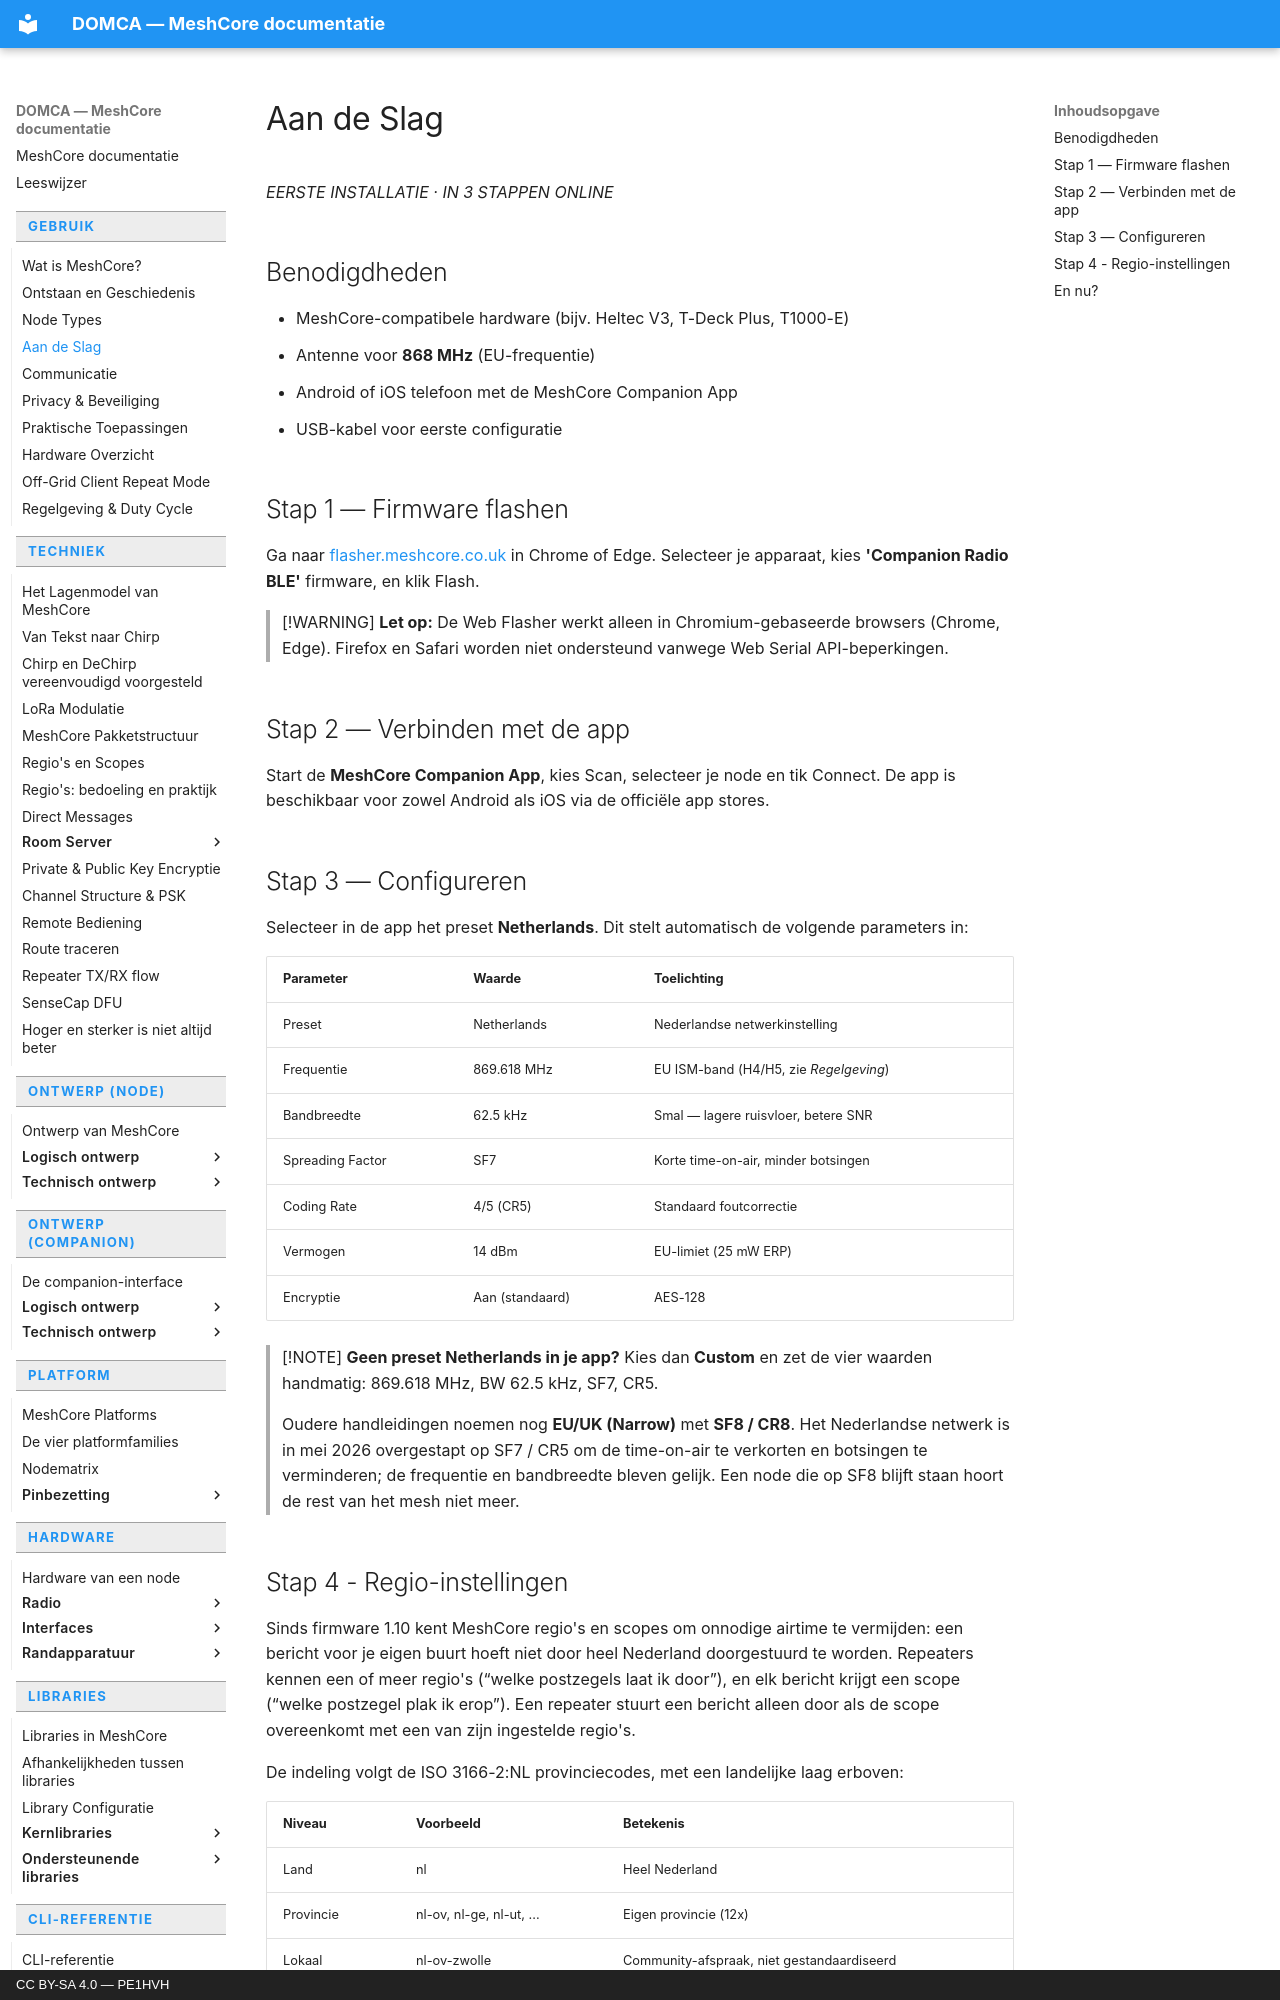

repository: pe1hvh/meshcore-docs · page: nl/usage/getting-started/index.html · generator: mkdocs · copyright: CC BY-SA 4.0 — PE1HVH

# Aan de Slag

*EERSTE INSTALLATIE · IN 3 STAPPEN ONLINE*

## Benodigdheden

- MeshCore-compatibele hardware (bijv. Heltec V3, T-Deck Plus, T1000-E)
- Antenne voor **868 MHz** (EU-frequentie)
- Android of iOS telefoon met de MeshCore Companion App
- USB-kabel voor eerste configuratie

## Stap 1 — Firmware flashen

Ga naar [flasher.meshcore.co.uk](https://flasher.meshcore.co.uk) in Chrome of Edge. Selecteer je apparaat, kies **'Companion Radio BLE'** firmware, en klik Flash.

> [!WARNING]
> **Let op:** De Web Flasher werkt alleen in Chromium-gebaseerde browsers (Chrome, Edge). Firefox en Safari worden niet ondersteund vanwege Web Serial API-beperkingen.

## Stap 2 — Verbinden met de app

Start de **MeshCore Companion App**, kies Scan, selecteer je node en tik Connect. De app is beschikbaar voor zowel Android als iOS via de officiële app stores.

## Stap 3 — Configureren

Selecteer in de app het preset **Netherlands**. Dit stelt automatisch de volgende parameters in:

| Parameter | Waarde | Toelichting |
|---|---|---|
| Preset | Netherlands | Nederlandse netwerkinstelling |
| Frequentie | 869.618 MHz | EU ISM-band (H4/H5, zie *Regelgeving*) |
| Bandbreedte | 62.5 kHz | Smal — lagere ruisvloer, betere SNR |
| Spreading Factor | SF7 | Korte time-on-air, minder botsingen |
| Coding Rate | 4/5 (CR5) | Standaard foutcorrectie |
| Vermogen | 14 dBm | EU-limiet (25 mW ERP) |
| Encryptie | Aan (standaard) | AES-128 |

> [!NOTE]
> **Geen preset Netherlands in je app?** Kies dan **Custom** en zet de vier
> waarden handmatig: 869.618 MHz, BW 62.5 kHz, SF7, CR5.
>
> Oudere handleidingen noemen nog **EU/UK (Narrow)** met **SF8 / CR8**. Het
> Nederlandse netwerk is in mei 2026 overgestapt op SF7 / CR5 om de time-on-air
> te verkorten en botsingen te verminderen; de frequentie en bandbreedte bleven
> gelijk. Een node die op SF8 blijft staan hoort de rest van het mesh niet meer.
